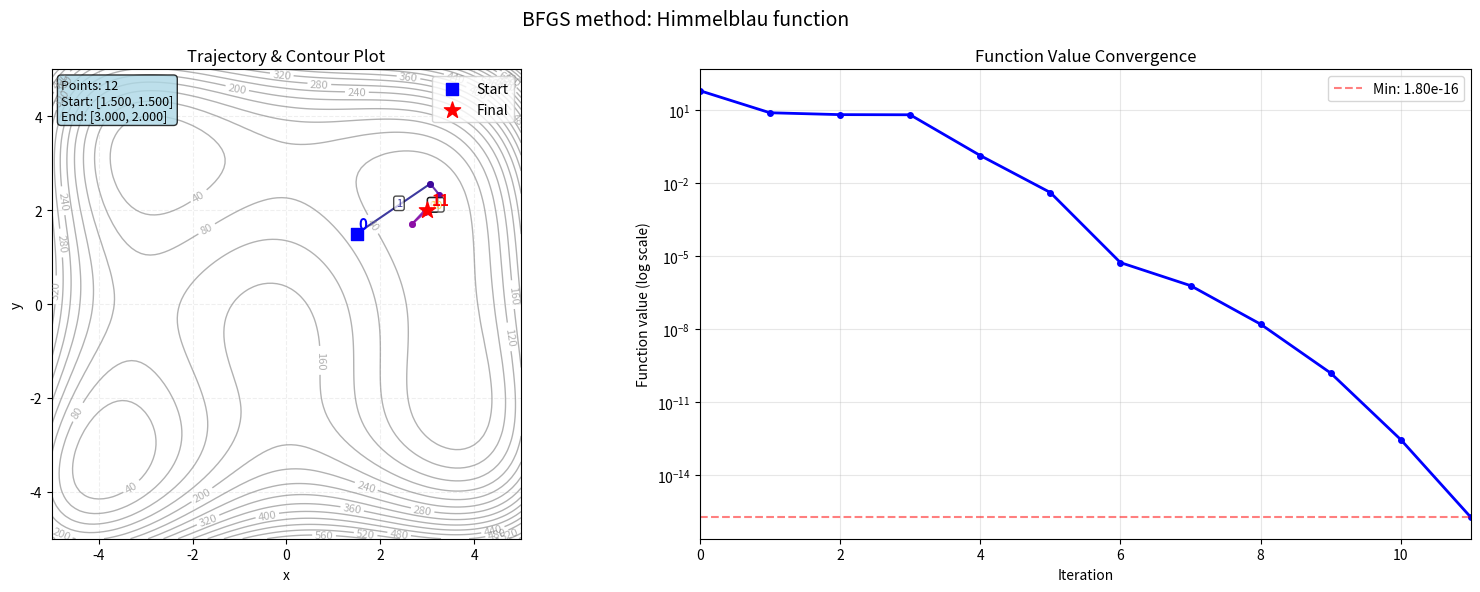
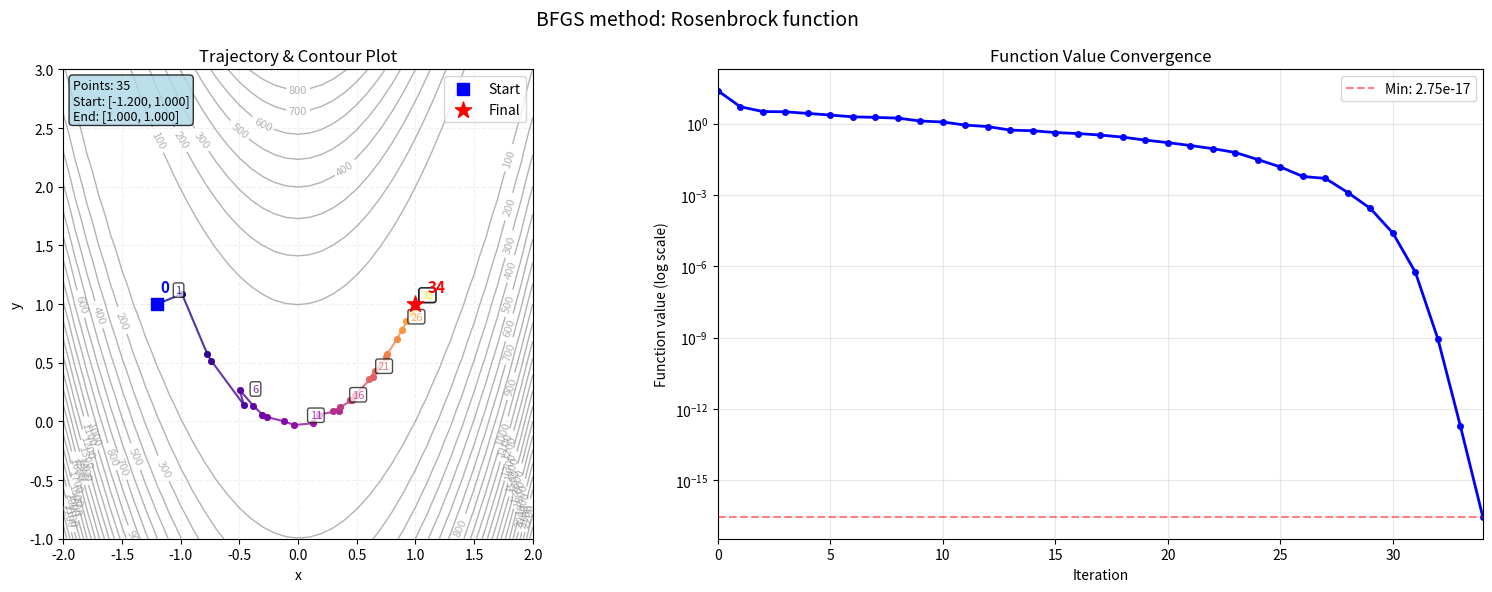
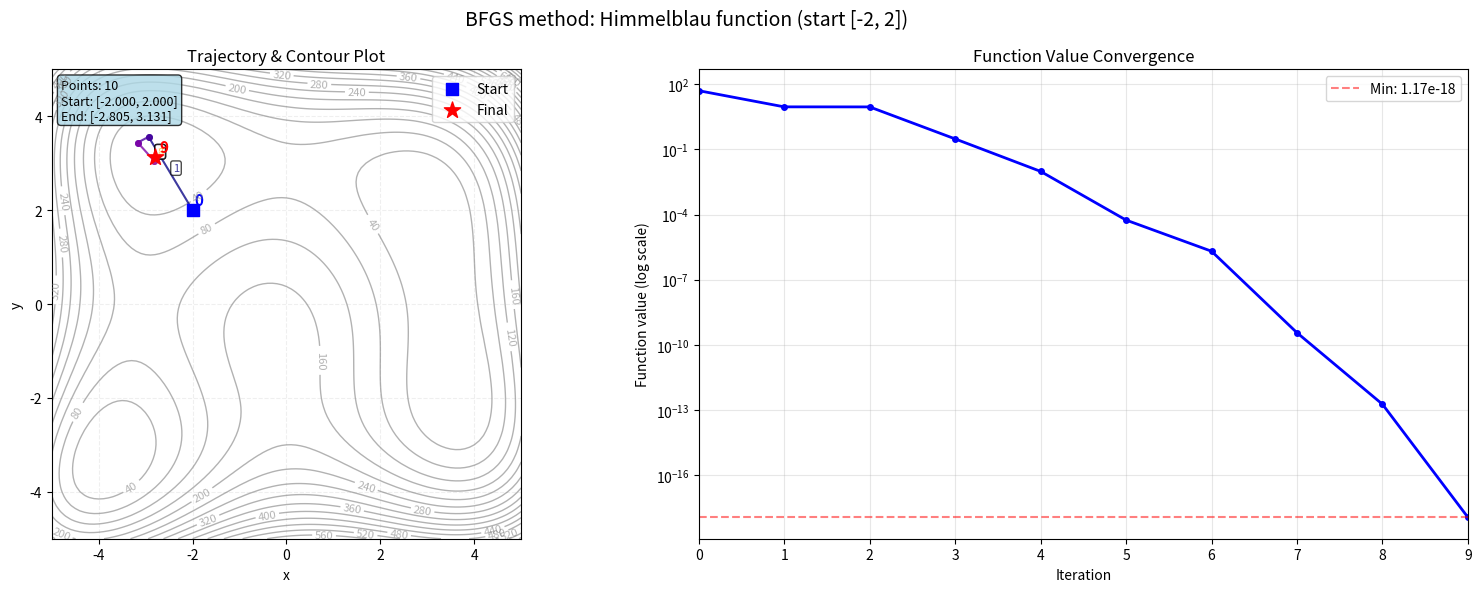

Generate these figures, in order, with matplotlib:
import numpy as np
import matplotlib
import os
import sys
from numpy.linalg import norm

matplotlib.use('Agg')
import matplotlib.pyplot as plt

# --- Функции для метода BFGS ---
def fH(X):
    """Функция Химмельблау"""
    if isinstance(X, np.ndarray) and X.shape == (2, 1):
        x = X[0, 0]
        y = X[1, 0]
    else:
        x = X[0]
        y = X[1]
    v = (x**2 + y - 11)**2 + (x + y**2 - 7)**2
    return v

def dfH(X):
    """Градиент функции Химмельблау"""
    if isinstance(X, np.ndarray) and X.shape == (2, 1):
        x = X[0, 0]
        y = X[1, 0]
    else:
        x = X[0]
        y = X[1]
    
    v = np.array([0.0, 0.0])
    v[0] = 2 * (x**2 + y - 11) * (2 * x) + 2 * (x + y**2 - 7)
    v[1] = 2 * (x**2 + y - 11) + 2 * (x + y**2 - 7) * (2 * y)
    return v

def fR(X):
    """Функция Розенброка"""
    if isinstance(X, np.ndarray) and X.shape == (2, 1):
        x = X[0, 0]
        y = X[1, 0]
    else:
        x = X[0]
        y = X[1]
    return (1 - x)**2 + 100 * (y - x**2)**2

def dfR(X):
    """Градиент функции Розенброка"""
    if isinstance(X, np.ndarray) and X.shape == (2, 1):
        x = X[0, 0]
        y = X[1, 0]
    else:
        x = X[0]
        y = X[1]
    
    v = np.array([0.0, 0.0])
    v[0] = -2*(1 - x) - 400*x*(y - x**2)
    v[1] = 200*(y - x**2)
    return v

def wolfesearch_simple(f, df, xk, pk, amax=1.0, c1=1e-4, c2=0.9, max_ls_iter=20):
    """
    Упрощенный поиск шага по условиям Вольфе
    
    Parameters:
    -----------
    f : callable
        Целевая функция
    df : callable
        Градиент функции
    xk : array
        Текущая точка
    pk : array
        Направление поиска
    amax : float
        Максимальная длина шага
    c1 : float
        Параметр условия Армихо
    c2 : float
        Параметр условия кривизны
    max_ls_iter : int
        Максимальное число итераций линейного поиска
    
    Returns:
    --------
    alpha : float
        Найденная длина шага
    """
    alpha = amax
    fk = f(xk)
    gk = df(xk)
    slope = np.dot(gk, pk)
    
    for ls_iter in range(max_ls_iter):
        x_new = xk + alpha * pk
        f_new = f(x_new)
        g_new = df(x_new)
        
        # Условие Армихо (достаточное убывание)
        armijo = f_new <= fk + c1 * alpha * slope
        
        # Условие кривизны
        curvature_slope = np.dot(g_new, pk)
        curvature = curvature_slope >= c2 * slope
        
        if armijo and curvature:
            return alpha
        
        alpha *= 0.5  # уменьшаем шаг
    
    # Если не нашли подходящий шаг, возвращаем очень маленький
    return 1e-4

def bfgssearch(f, df, x0, tol=1e-6, max_iter=1000, plot=True, save_path=None, 
               filename_prefix="BFGS", title=None, alpha_init=1.0):
    """
    Метод BFGS (Broyden–Fletcher–Goldfarb–Shanno) с возможностью отрисовки.
    
    Parameters:
    -----------
    f : callable
        Целевая функция
    df : callable
        Градиент функции
    x0 : array-like
        Начальная точка
    tol : float
        Точность
    max_iter : int
        Максимальное число итераций
    plot : bool
        Включить отрисовку
    save_path : str
        Путь для сохранения графика
    filename_prefix : str
        Префикс имени файла
    title : str
        Заголовок графика
    alpha_init : float
        Начальная длина шага
    
    Returns:
    --------
    result : dict
        Словарь с результатами оптимизации
    """
    n = len(x0)
    x = np.array(x0, dtype=float)
    
    # Начальная аппроксимация обратной матрицы Гессе
    H = np.eye(n)
    
    # Вычисляем начальный градиент
    grad = df(x)
    grad_norm = norm(grad)
    
    # История для визуализации
    coords = [x.copy()]
    f_values = [f(x)]
    grad_norms = [grad_norm]
    
    # Параметры для условия Вольфе
    c1 = 1e-4
    c2 = 0.9
    
    print(f"Запуск метода BFGS с параметрами:")
    print(f"  Начальная точка: [{x[0]:.2f}, {x[1]:.2f}]")
    print(f"  Точность: {tol}")
    print(f"  Максимальное число итераций: {max_iter}")
    print(f"  Начальная длина шага: {alpha_init}")
    
    for k in range(max_iter):
        # Направление поиска
        p = -H @ grad
        
        # Линейный поиск с использованием условия Вольфе
        alpha = wolfesearch_simple(f, df, x, p, amax=alpha_init, c1=c1, c2=c2)
        
        # Сохраняем старые значения
        x_old = x.copy()
        grad_old = grad.copy()
        
        # Делаем шаг
        x = x + alpha * p
        grad = df(x)
        grad_norm = norm(grad)
        
        # Разности для обновления BFGS
        s = x - x_old
        y = grad - grad_old
        
        # Проверка условия обновления (избегаем численных проблем)
        s_dot_y = np.dot(s, y)
        
        if s_dot_y > 1e-10:
            rho = 1.0 / s_dot_y
            
            # Обновление BFGS для обратной матрицы Гессе
            I = np.eye(n)
            Hy = H @ y
            
            # Формула BFGS для обновления H (обратной матрицы Гессе)
            # H_{k+1} = (I - ρ s y^T) H_k (I - ρ y s^T) + ρ s s^T
            term1 = I - rho * np.outer(s, y)
            term2 = I - rho * np.outer(y, s)
            H = term1 @ H @ term2 + rho * np.outer(s, s)
        
        # Сохраняем историю
        coords.append(x.copy())
        f_values.append(f(x))
        grad_norms.append(grad_norm)
        
        # Вывод прогресса каждые 10 итераций
        if k % 10 == 0:
            f_val = float(f(x))
            print(f"  Итерация {k}: ||∇f|| = {grad_norm:.2e}, f(x) = {f_val:.2e}")
        
        # Критерий остановки
        if grad_norm < tol:
            print(f"\nСходимость достигнута на итерации {k+1}")
            break
    
    if k == max_iter - 1:
        print(f"\nДостигнуто максимальное количество итераций ({max_iter})")
    
    # Финальные результаты
    xmin = x
    fmin = float(f(xmin))
    
    result = {
        'x_min': xmin,
        'f_min': fmin,
        'success': grad_norm < tol,
        'iterations': k + 1,
        'grad_norm': grad_norm,
        'neval': (k + 1) * 2,  # Примерная оценка вычислений
        'coords': coords,
        'f_values': f_values,
        'grad_norms': grad_norms
    }
    
    print(f"\nРезультаты метода BFGS:")
    print(f"  x_min = [{xmin[0]:.6f}, {xmin[1]:.6f}], f_min = {fmin:.6e}")
    print(f"  Итераций: {result['iterations']}")
    print(f"  Норма градиента: {grad_norm:.2e}")
    print(f"  Успех: {result['success']}")
    print(f"  Число точек в траектории: {len(coords)}")

    # Отрисовка траектории
    if plot:
        # Определяем подходящие пределы для графика
        if f.__name__ == 'fH' or f is fH:
            xlim = (-5, 5)
            ylim = (-5, 5)
        elif f.__name__ == 'fR' or f is fR:
            xlim = (-2, 2)
            ylim = (-1, 3)
        else:
            # Автоматическое определение пределов
            all_x = [p[0] for p in coords]
            all_y = [p[1] for p in coords]
            x_margin = max(1.0, (max(all_x) - min(all_x)) * 0.2)
            y_margin = max(1.0, (max(all_y) - min(all_y)) * 0.2)
            xlim = (min(all_x) - x_margin, max(all_x) + x_margin)
            ylim = (min(all_y) - y_margin, max(all_y) + y_margin)
            
        # Определяем заголовок
        if title is None:
            func_name = "Himmelblau" if (f.__name__ == 'fH' or f is fH) else "Rosenbrock"
            title = f'BFGS method: {func_name} function'
        
        draw(coords, len(coords)-1, f, xlim=xlim, ylim=ylim, 
             save_path=save_path, filename_prefix=filename_prefix, 
             title=title, f_values=f_values)
    
    return result

# --- Функции для визуализации (адаптированные) ---
def contourPlot(ax, f, xlim=(-5, 5), ylim=(-5, 5)):
    """Отрисовка контурных линий функции"""
    x1 = np.arange(xlim[0], xlim[1] + 0.1, 0.1)
    m = len(x1)
    y1 = np.arange(ylim[0], ylim[1] + 0.1, 0.1)
    n = len(y1)

    # делаем сетку
    [xx, yy] = np.meshgrid(x1, y1)

    # массивы для графиков функции
    F = np.zeros((n, m))

    # вычисляем рельеф поверхности
    for i in range(n):
        for j in range(m):
            X = [xx[i, j], yy[i, j]]
            F[i, j] = f(X)

    nlevels = 25
    contours = ax.contour(xx, yy, F, nlevels, linewidths=1, colors='gray', alpha=0.6)
    ax.clabel(contours, inline=True, fontsize=8)
    ax.set_xlabel('x')
    ax.set_ylabel('y')

def bfgsDraw(ax, coords, nsteps):
    """Отрисовка траектории метода BFGS"""
    fSize = 11
    
    if len(coords) == 0:
        return
    
    # Преобразуем все координаты к плоскому виду
    flat_coords = []
    for point in coords:
        if hasattr(point, 'flatten'):
            flat_point = point.flatten()
        elif isinstance(point, list) or isinstance(point, tuple):
            flat_point = np.array(point).flatten()
        else:
            flat_point = point
        flat_coords.append(flat_point)
    
    # Первая точка
    x0 = flat_coords[0]
    ax.text(float(x0[0]) + 0.03, float(x0[1]) + 0.1, "0", 
            fontsize=fSize, fontweight='bold', color='blue')
    ax.scatter(float(x0[0]), float(x0[1]), marker='s', s=80, 
               color='blue', zorder=10, label='Start')
    
    # Линии между точками
    colors = plt.cm.plasma(np.linspace(0, 1, min(nsteps, len(flat_coords))))
    
    for i in range(min(nsteps, len(flat_coords)) - 1):
        x0 = flat_coords[i]
        x1 = flat_coords[i + 1]
        
        ax.plot([float(x0[0]), float(x1[0])],
                [float(x0[1]), float(x1[1])],
                lw=1.5, marker='o', ms=4, color=colors[i], alpha=0.8)
        
        # Подпись номера итерации (каждые 5 итераций или последние 3)
        if i % 5 == 0 or i >= len(flat_coords) - 4:
            mid_x = (float(x0[0]) + float(x1[0])) / 2
            mid_y = (float(x0[1]) + float(x1[1])) / 2
            ax.text(mid_x + 0.05, mid_y + 0.05, str(i+1), 
                    fontsize=8, color=colors[i], alpha=0.8,
                    bbox=dict(boxstyle="round,pad=0.2", facecolor="white", alpha=0.7))

    # Последняя точка
    x_last = flat_coords[-1]
    ax.scatter(float(x_last[0]), float(x_last[1]), marker='*', s=150, 
               color='red', zorder=12, label='Final')
    ax.text(float(x_last[0]) + 0.1, float(x_last[1]) + 0.1, 
            f'{len(flat_coords)-1}', fontsize=fSize, 
            fontweight='bold', color='red')

def draw(coords, nsteps, f, xlim=(-5, 5), ylim=(-5, 5), 
         save_path=None, filename_prefix="BFGS", title=None, f_values=None):
    """
    Основная функция отрисовки для метода BFGS
    
    Parameters:
    -----------
    coords : list
        Список координат точек
    nsteps : int
        Количество шагов для отрисовки
    f : callable
        Функция для контурного графика
    xlim, ylim : tuple
        Пределы осей
    save_path : str
        Путь для сохранения
    filename_prefix : str
        Префикс имени файла
    title : str
        Заголовок графика
    f_values : list
        Значения функции в точках траектории
    """
    fig, (ax1, ax2) = plt.subplots(1, 2, figsize=(16, 6))
    
    if title:
        fig.suptitle(title, fontsize=14)
    else:
        fig.suptitle('BFGS (Broyden–Fletcher–Goldfarb–Shanno) method', fontsize=14)

    # --- Первый график: траектория и контуры ---
    ax1.set_xlim(xlim[0], xlim[1])
    ax1.set_ylim(ylim[0], ylim[1])
    ax1.set_aspect('equal', adjustable='box')
    
    # Контур функции
    contourPlot(ax1, f, xlim=xlim, ylim=ylim)
    
    # Точки и шаги
    bfgsDraw(ax1, coords, nsteps)
    
    # Легенда
    ax1.legend(loc='upper right')
    ax1.grid(True, alpha=0.2, linestyle='--')
    ax1.set_title('Trajectory & Contour Plot')
    
    # Информационная панель
    if len(coords) > 0:
        first_point = coords[0].flatten() if hasattr(coords[0], 'flatten') else coords[0]
        last_point = coords[-1].flatten() if hasattr(coords[-1], 'flatten') else coords[-1]
        
        info_text = f"Points: {len(coords)}\nStart: [{float(first_point[0]):.3f}, {float(first_point[1]):.3f}]\nEnd: [{float(last_point[0]):.3f}, {float(last_point[1]):.3f}]"
        ax1.text(0.02, 0.98, info_text, transform=ax1.transAxes,
                fontsize=9, verticalalignment='top',
                bbox=dict(boxstyle="round,pad=0.3", facecolor="lightblue", alpha=0.8))

    # --- Второй график: сходимость функции ---
    if f_values is not None and len(f_values) > 1:
        iterations = list(range(len(f_values)))
        ax2.semilogy(iterations, f_values, 'b-', linewidth=2, marker='o', markersize=4)
        ax2.set_xlabel('Iteration')
        ax2.set_ylabel('Function value (log scale)')
        ax2.set_title('Function Value Convergence')
        ax2.grid(True, alpha=0.3)
        ax2.set_xlim(0, len(f_values)-1)
        
        # Добавляем горизонтальную линию для минимального значения
        min_f = min(f_values)
        ax2.axhline(y=min_f, color='r', linestyle='--', alpha=0.5, label=f'Min: {min_f:.2e}')
        ax2.legend()
    
    plt.tight_layout()
    
    # Определяем имя файла
    if filename_prefix:
        name = f"plot_{filename_prefix}.png"
    else:
        name = "plot_BFGS.png"

    # Определяем полный путь для сохранения
    if save_path:
        # Создаем папку, если она не существует
        os.makedirs(save_path, exist_ok=True)
        full_path = os.path.join(save_path, name)
    else:
        # Используем текущую директорию
        full_path = os.path.join(os.getcwd(), name)

    # Сохраняем
    fig.savefig(full_path, dpi=150, bbox_inches='tight')
    plt.close(fig)

    print(f"График сохранён: {full_path}")
    return full_path

# --- Основная программа ---
if __name__ == "__main__":
    print("="*70)
    print("ТЕСТИРОВАНИЕ МЕТОДА BFGS")
    print("="*70)
    
    # Тест 1: Функция Химмельблау
    print("\nТест 1: Функция Химмельблау (начальная точка [1.5, 1.5])")
    result1 = bfgssearch(
        fH, dfH, 
        [1.5, 1.5], 
        tol=1e-6,
        max_iter=200,
        plot=True,
        save_path="bfgs_results",
        filename_prefix="BFGS_Himmelblau_1.5",
        title="BFGS method: Himmelblau function",
        alpha_init=1.0
    )
    
    print("\n" + "="*60)
    print("РЕЗУЛЬТАТЫ ТЕСТА 1 (Химмельблау):")
    print("="*60)
    print(f"Точка минимума: [{result1['x_min'][0]:.6f}, {result1['x_min'][1]:.6f}]")
    print(f"Значение функции: {result1['f_min']:.6e}")
    print(f"Итераций: {result1['iterations']}")
    print(f"Норма градиента: {result1['grad_norm']:.2e}")
    
    # Тест 2: Функция Розенброка
    print("\n\nТест 2: Функция Розенброка (начальная точка [-1.2, 1.0])")
    result2 = bfgssearch(
        fR, dfR,
        [-1.2, 1.0],
        tol=1e-6,
        max_iter=500,
        plot=True,
        save_path="bfgs_results",
        filename_prefix="BFGS_Rosenbrock_-1.2_1.0",
        title="BFGS method: Rosenbrock function",
        alpha_init=1.0
    )
    
    print("\n" + "="*60)
    print("РЕЗУЛЬТАТЫ ТЕСТА 2 (Розенброк):")
    print("="*60)
    print(f"Точка минимума: [{result2['x_min'][0]:.6f}, {result2['x_min'][1]:.6f}]")
    print(f"Значение функции: {result2['f_min']:.6e}")
    print(f"Итераций: {result2['iterations']}")
    print(f"Норма градиента: {result2['grad_norm']:.2e}")
    
    # Тест 3: Функция Химмельблау с другой начальной точкой
    print("\n\nТест 3: Функция Химмельблау (начальная точка [-2, 2])")
    result3 = bfgssearch(
        fH, dfH,
        [-2, 2],
        tol=1e-6,
        max_iter=200,
        plot=True,
        save_path="bfgs_results",
        filename_prefix="BFGS_Himmelblau_-2_2",
        title="BFGS method: Himmelblau function (start [-2, 2])",
        alpha_init=1.0
    )
    
    print("\n" + "="*60)
    print("РЕЗУЛЬТАТЫ ТЕСТА 3 (Химмельблау другая точка):")
    print("="*60)
    print(f"Точка минимума: [{result3['x_min'][0]:.6f}, {result3['x_min'][1]:.6f}]")
    print(f"Значение функции: {result3['f_min']:.6e}")
    print(f"Итераций: {result3['iterations']}")
    print(f"Норма градиента: {result3['grad_norm']:.2e}")
    print("="*70)
